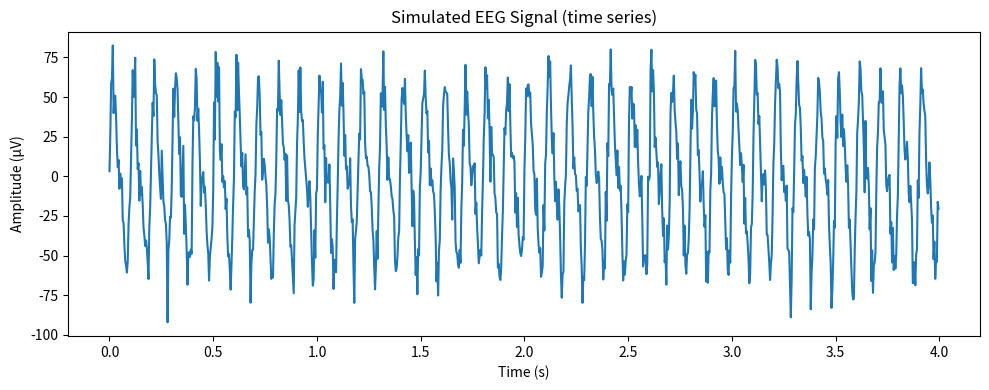
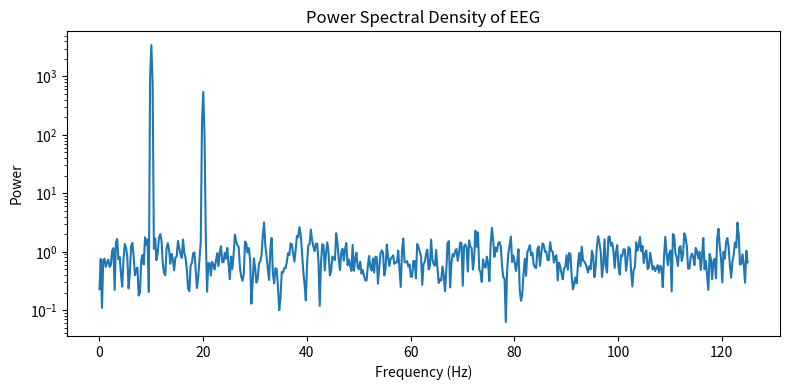
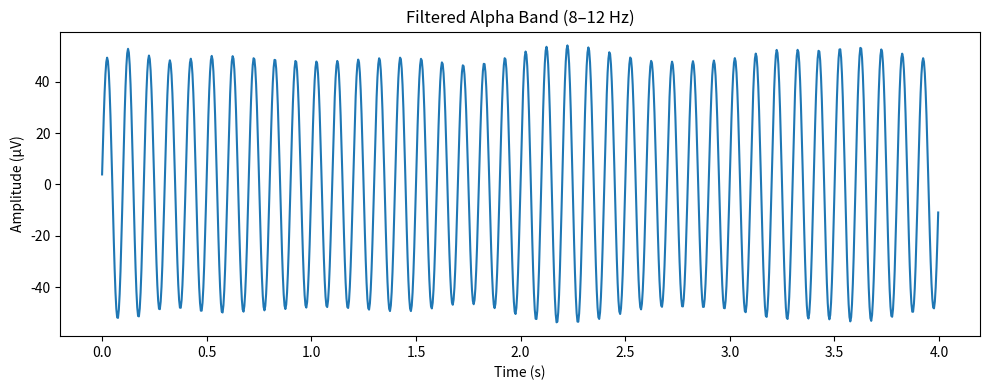

Write Python code to recreate these figures, in order.
import numpy as np
import matplotlib.pyplot as plt
from scipy.signal import welch, butter, filtfilt

# -------------------------------
# Simulated EEG Signal Generator
# -------------------------------

# Sampling details
fs = 250  # Hz (sampling rate)
t = np.arange(0, 10, 1/fs)  # 10 seconds of data

# Generate simulated EEG with different rhythms
alpha = np.sin(2 * np.pi * 10 * t) * 50      # 10 Hz alpha rhythm
beta = np.sin(2 * np.pi * 20 * t) * 20       # 20 Hz beta rhythm
noise = np.random.normal(0, 10, len(t))      # random noise

# Combine signals
eeg = alpha + beta + noise

# --- Plot raw EEG signal ---
plt.figure(figsize=(10, 4))
plt.plot(t[:1000], eeg[:1000])  # first 4 seconds
plt.title("Simulated EEG Signal (time series)")
plt.xlabel("Time (s)")
plt.ylabel("Amplitude (µV)")
plt.tight_layout()
plt.savefig("eeg_timeseries.png")
plt.close()

# --- Power Spectral Density (PSD) ---
f, psd = welch(eeg, fs, nperseg=1024)
plt.figure(figsize=(8, 4))
plt.semilogy(f, psd)
plt.title("Power Spectral Density of EEG")
plt.xlabel("Frequency (Hz)")
plt.ylabel("Power")
plt.tight_layout()
plt.savefig("eeg_psd.png")
plt.close()

# --- Filtered Alpha Band (8–12 Hz) ---
b, a = butter(4, [8/(fs/2), 12/(fs/2)], btype="band")
alpha_band = filtfilt(b, a, eeg)

plt.figure(figsize=(10, 4))
plt.plot(t[:1000], alpha_band[:1000])
plt.title("Filtered Alpha Band (8–12 Hz)")
plt.xlabel("Time (s)")
plt.ylabel("Amplitude (µV)")
plt.tight_layout()
plt.savefig("eeg_alpha.png")
plt.close()

print("✅ EEG simulation complete! Images saved as:")
print("- eeg_timeseries.png")
print("- eeg_psd.png")
print("- eeg_alpha.png")
